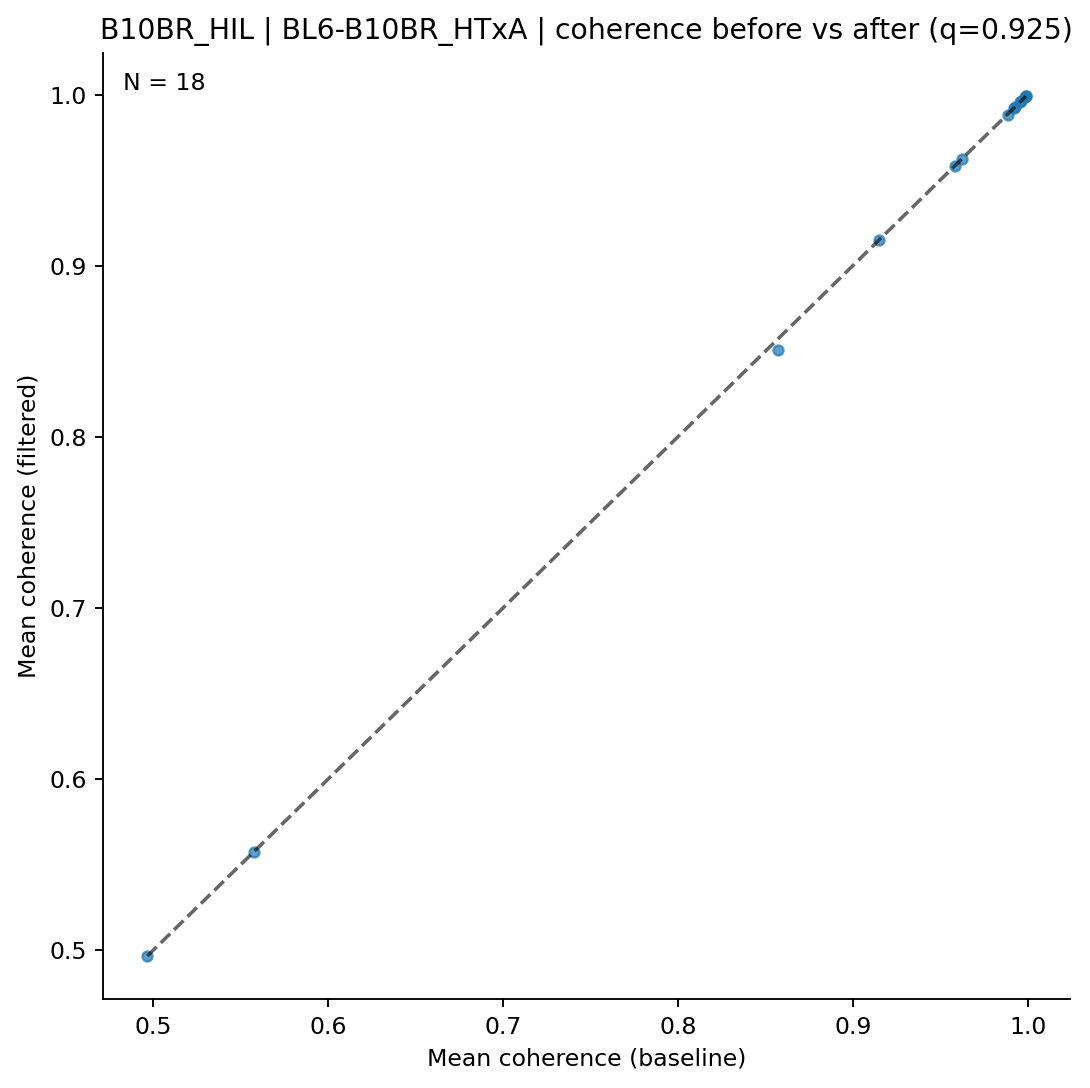

Source data for this figure (header and first rows):
clonotype, coh_before, coh_after, n_before, n_after
AV10-CAASTDYANKMIF-AJ47_BV3-CASSLAHSYEQY…, 0.9923, 0.9923, 6, 6
AV10N-CAASRASGSWQLIF-AJ22_BV16-CASSLTGEG…, 0.4967, 0.4967, 6, 6
AV12D-2-CALNQGGSAKLIF-AJ57_BV1-CTCSADWGN…, , , 22, 22
AV12D-3-CALSGENSGTYQRF-AJ13_BV12-2-CASSL…, 0.5576, 0.5576, 5, 5
AV13-2-CAIDSEGADRLTF-AJ45_BV30-CSSSPGQNE…, 0.9889, 0.988, 13, 12
AV13-2-CAIDTEGADRLTF-AJ45_BV16-CASRQSQNT…, , , 8, 8
AV14D-3/DV8-CAATGNTGKLIF-AJ37_BV19-CASSI…, 0.9149, 0.9149, 7, 7
AV16-CAMRATSSGQKLVF-AJ16_BV1-CTCSAVRVGNT…, 0.9623, 0.9623, 14, 14
AV16-CAMREANTGYQNFYF-AJ49_BV13-2-CASGEGA…, 0.8573, 0.8508, 18, 17
AV16-CAMRKEGADRLTF-AJ45_BV13-1-CASSDNYEQ…, 0.999, 0.999, 6, 6
AV16/DV11-CAMREGPTNAYKVIF-AJ30_BV13-2-CA…, 0.9963, 0.9961, 12, 11
AV16/DV11-CAMREGTNAYKVIF-AJ30_BV13-2-CAS…, 0.9986, 0.9986, 5, 5
AV16N-CAMRDPGTQVVGQLTF-AJ5_BV13-1-CASMGA…, 0.9991, 0.9991, 18, 18
AV16N-CAMREGLSAGNKLTF-AJ17_BV1-CTCSAGQGA…, 0.9927, 0.9927, 5, 5
AV19-CAAGPMATGGNNKLTF-AJ56_BV12-2-CASSWG…, 0.9955, 0.9955, 8, 8
AV8D-2-CATDNYAQGLTF-AJ26_BV3-CASSLAREYEQ…, 0.9582, 0.9582, 11, 11
AV9-2-CVLNTGYQNFYF-AJ49_BV13-1-CASSDPGRE…, , , 69, 67
AV9-4-CAVSVDYANKMIF-AJ47_BV3-CASSLGTGYEQ…, , , 32, 32
